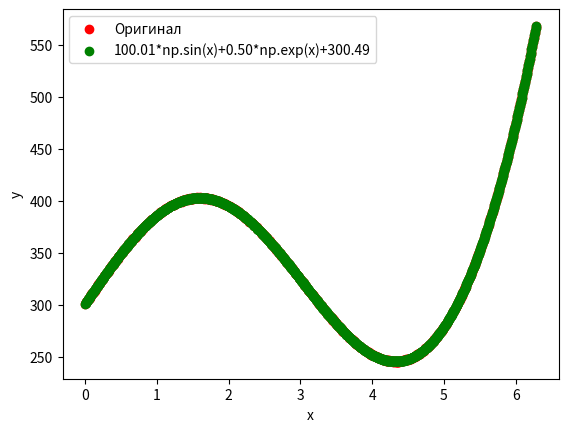
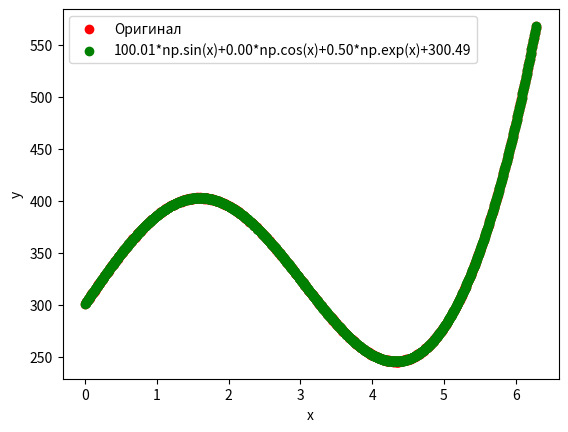
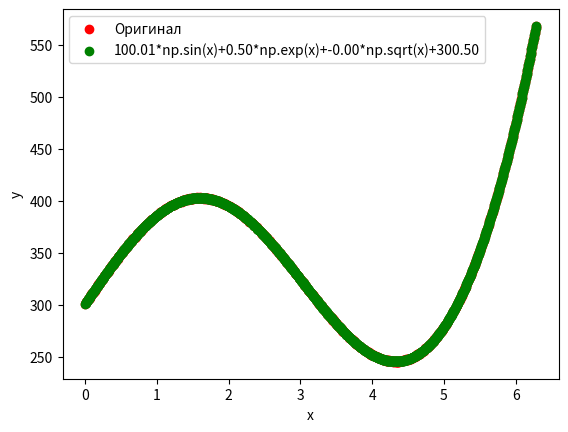
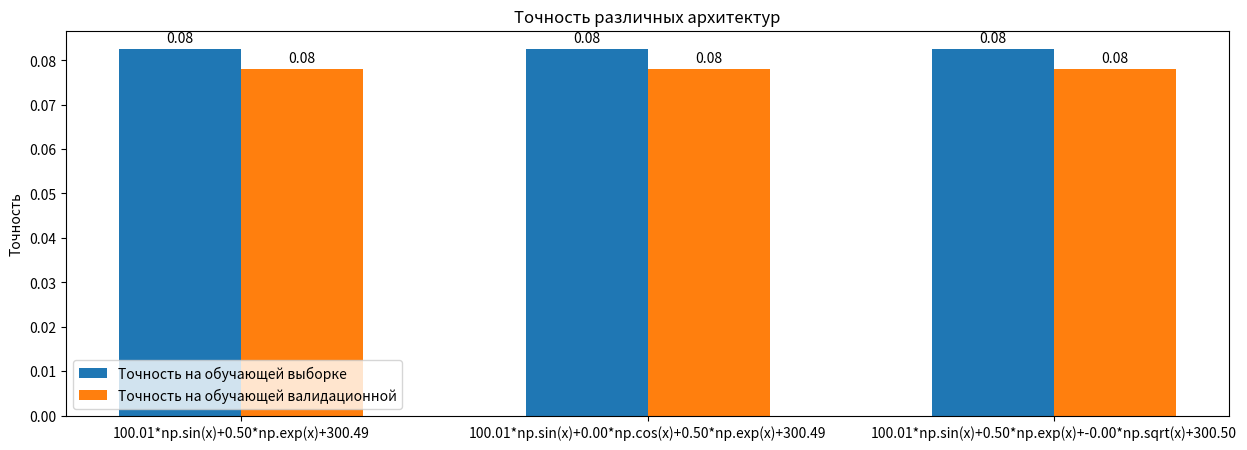

These figures' Python source, in order:
import matplotlib.pyplot as plt
import numpy as np
from itertools import combinations


def split_train_valid_test(data, train_size=0.8, valid_size=0.1, test_size=0.1):
    """
    Функция разделения выборки
    """
    np.random.shuffle(data)
    len_train = int(train_size*len(data))
    len_valid = int(valid_size*len(data))
    return data[:len_train], data[len_train:len_train+len_valid], data[len_train+len_valid:]


def func_to_numpy(func, x):
    return eval(func)

# Генерация выборки
n = 1000
x = np.linspace(0.00001,2*np.pi, n)
y = 100*np.sin(x) + 0.5*np.exp(x) + 300
err = np.random.rand(n)
y = y + err
# Разбиение выборки
orig_data = np.concatenate((x[:, np.newaxis], y[:, np.newaxis]), axis=1)
train_data, valid_data, test_data = split_train_valid_test(orig_data.copy())


basis_function = np.array(['np.sin(x)', 'np.cos(x)', 'np.exp(x)', 'np.log(x)',
                  'np.sqrt(x)', 'np.power(x,1)', 'np.power(x,2)', 'np.power(x,3)'])

x_train, y_train = train_data[:, 0], train_data[:, 1]
x_valid, y_valid = valid_data[:, 0], valid_data[:, 1]
x_test, y_test = test_data[:, 0], test_data[:, 1]



list_models = []
for k in range(1, 4):
    for comb in combinations(np.arange(len(basis_function)), k):
        # Определяем веса для модели
        phi1 = np.array([1 for _ in range(len(x_train))])[:, np.newaxis]
        phi = phi1.copy()
        for i1 in comb:
            phi = np.concatenate((phi, func_to_numpy(basis_function[i1], x_train[:, np.newaxis])),
                                 axis=1)
        y1 = np.dot(phi.T, phi)
        y2 = np.linalg.inv(y1)
        y3 = y2.dot(phi.T)
        phi2 = np.linalg.inv(np.dot(phi.T, phi)).dot(phi.T)
        w = phi2.dot(y_train)
        new_y = (w * phi).sum(axis=1)
        # Считаем MSE для обучающей модели
        mse_train = ((y_train - new_y) ** 2).sum() / len(x_train)
        # Считаем ошибку на валидационной выборке
        phi1_valid = np.array([1 for _ in range(len(x_valid))])[:, np.newaxis]
        phi = phi1_valid.copy()
        for i1 in comb:
            phi = np.concatenate((phi, func_to_numpy(basis_function[i1], x_valid[:, np.newaxis])),
                                 axis=1)
        new_y_valid = (w * phi).sum(axis=1)
        mse_valid = ((y_valid - new_y_valid) ** 2).sum() / len(x_valid)
        # Сохраняем информацию о модели
        models = dict()
        models['Model'] = list(comb)
        models['MSE_TRAIN'] = mse_train
        models['MSE_VALID'] = mse_valid
        models['W'] = w
        list_models.append(models)
list_models = sorted(list_models, key=lambda x: x['MSE_VALID']) # Сортируем модели по валидационной ошибке
for i in range(3):
    comb = list_models[i]['Model']
    w = list_models[i]['W']
    # Считаем ошибку на тестовой выборке
    phi1_test = np.array([1 for _ in range(len(x_test))])[:, np.newaxis]
    phi = phi1_test.copy()
    for i1 in comb:
        phi = np.concatenate((phi, func_to_numpy(basis_function[i1], x_test[:, np.newaxis])),
                     axis=1)
    new_y_test = (w * phi).sum(axis=1)
    mse_test = ((y_test - new_y_test) ** 2).sum() / len(x_test)
    list_models[i]['MSE_TEST'] = mse_test
    # Считаем `y` через phi для всей выборки и рисуем график
    phi1_all = np.array([1 for _ in range(len(x))])[:, np.newaxis]
    phi = phi1_all.copy()
    for i1 in comb:
        phi = np.concatenate((phi, func_to_numpy(basis_function[i1], x[:, np.newaxis])),
                     axis=1)
    new_y_all = (w * phi).sum(axis=1)
    fig, ax = plt.subplots()
    label1 = 'Оригинал'
    label2 = "".join([f"{w:.2f}*{name}+" for w, name in zip(list_models[i]['W'][1:],basis_function[list_models[i]['Model']])]) +f"{list_models[i]['W'][0]:.2f}"
    ax.scatter(x=x,y = y, c='r',marker='o', label=label1)
    ax.scatter(x=x,y = new_y_all, c='g',marker='o',label=label2)
    ax.set_ylabel('y')
    ax.set_xlabel('x')
    # ax.set_title()
    ax.legend()
    plt.show()
# Заменяем номера базисных функций на их названия
for i, model in enumerate(list_models):
    for j, num in enumerate(model['Model']):
        list_models[i]['Model'][j] = basis_function[num]
# Печатаем 3 лучших модели
for i,e in enumerate(list_models[:3]):
    print('Модель',i+1)
    for k,v in e.items():
        print(k,v)




# Строим гистограмму
number_bins = 3
labels = []
width = 0.3
confidences_train = [model['MSE_TRAIN'] for model in list_models[:number_bins]]
confidences_valid = [model['MSE_VALID'] for model in list_models[:number_bins]]
for i in range(number_bins):
    weights= list_models[i]['W']
    func_names=list_models[i]['Model']
    reg = "".join([f"{w:.2f}*{name}+" for w, name in zip(weights[1:],func_names)])+f"{weights[0]:.2f}"
    labels.append(reg)
bin_positions=np.array(list(range(len(confidences_train))))
fig, ax = plt.subplots(figsize=(15,5))
rects1 = ax.bar(bin_positions-width/2, confidences_train, width, label="Точность на обучающей выборке")
rects2 = ax.bar(bin_positions+width/2, confidences_valid, width, label="Точность на обучающей валидационной")
plt.ylabel('Точность')
plt.title('Точность различных архитектур')
plt.xticks(bin_positions, labels)
plt.legend(loc=3)
for rect in rects1:
   height = rect.get_height()
   plt.text(rect.get_x() + rect.get_width()/2., 1.01*height, f'{height:.2f}', ha='center', va='bottom')
for rect in rects2:
   height = rect.get_height()
   plt.text(rect.get_x() + rect.get_width()/2., 1.01*height, f'{height:.2f}', ha='center', va='bottom')
plt.show()